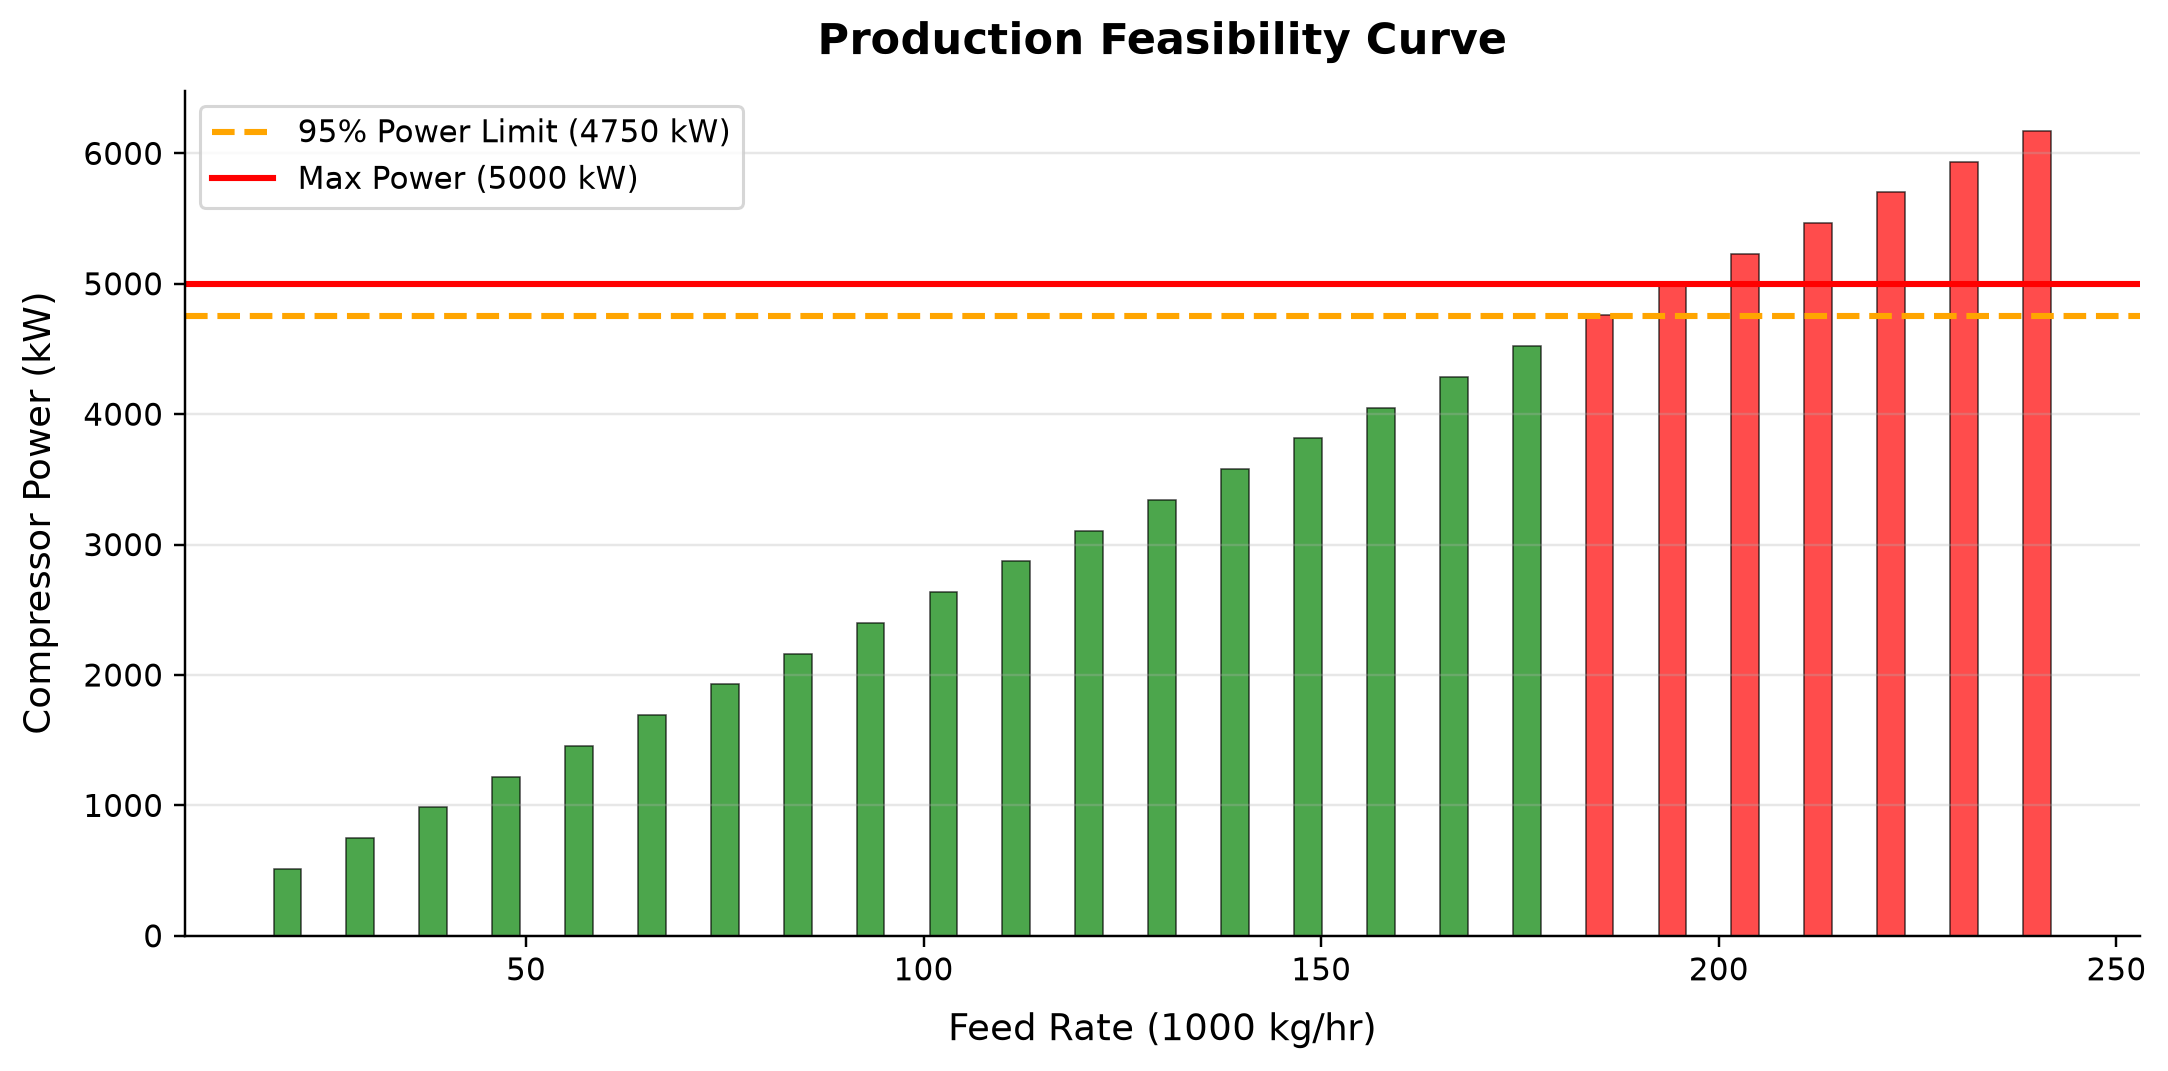

The table this chart was drawn from, first rows:
panel, series, point, x_label, y_label, x, y, finite
1, 95% Power Limit (4750 kW), 0, Feed Rate (1000 kg/hr), Compressor Power (kW), 0.0, 4750, True
1, 95% Power Limit (4750 kW), 1, Feed Rate (1000 kg/hr), Compressor Power (kW), 1.0, 4750, True
1, Max Power (5000 kW), 0, Feed Rate (1000 kg/hr), Compressor Power (kW), 0.0, 5000, True
1, Max Power (5000 kW), 1, Feed Rate (1000 kg/hr), Compressor Power (kW), 1.0, 5000, True
1, Bars 1, 0, Feed Rate (1000 kg/hr), Compressor Power (kW), 20.0, 514.3, True
1, Bars 1, 1, Feed Rate (1000 kg/hr), Compressor Power (kW), 29.17, 750, True
1, Bars 1, 2, Feed Rate (1000 kg/hr), Compressor Power (kW), 38.33, 985.7, True
1, Bars 1, 3, Feed Rate (1000 kg/hr), Compressor Power (kW), 47.5, 1221, True
1, Bars 1, 4, Feed Rate (1000 kg/hr), Compressor Power (kW), 56.67, 1457, True
1, Bars 1, 5, Feed Rate (1000 kg/hr), Compressor Power (kW), 65.83, 1693, True
1, Bars 1, 6, Feed Rate (1000 kg/hr), Compressor Power (kW), 75.0, 1929, True
1, Bars 1, 7, Feed Rate (1000 kg/hr), Compressor Power (kW), 84.17, 2164, True
1, Bars 1, 8, Feed Rate (1000 kg/hr), Compressor Power (kW), 93.33, 2400, True
1, Bars 1, 9, Feed Rate (1000 kg/hr), Compressor Power (kW), 102.5, 2636, True
1, Bars 1, 10, Feed Rate (1000 kg/hr), Compressor Power (kW), 111.7, 2871, True
1, Bars 1, 11, Feed Rate (1000 kg/hr), Compressor Power (kW), 120.8, 3107, True
1, Bars 1, 12, Feed Rate (1000 kg/hr), Compressor Power (kW), 130.0, 3343, True
1, Bars 1, 13, Feed Rate (1000 kg/hr), Compressor Power (kW), 139.2, 3579, True
1, Bars 1, 14, Feed Rate (1000 kg/hr), Compressor Power (kW), 148.3, 3814, True
1, Bars 1, 15, Feed Rate (1000 kg/hr), Compressor Power (kW), 157.5, 4050, True
1, Bars 1, 16, Feed Rate (1000 kg/hr), Compressor Power (kW), 166.7, 4286, True
1, Bars 1, 17, Feed Rate (1000 kg/hr), Compressor Power (kW), 175.8, 4521, True
1, Bars 1, 18, Feed Rate (1000 kg/hr), Compressor Power (kW), 185.0, 4757, True
1, Bars 1, 19, Feed Rate (1000 kg/hr), Compressor Power (kW), 194.2, 4993, True
1, Bars 1, 20, Feed Rate (1000 kg/hr), Compressor Power (kW), 203.3, 5229, True
1, Bars 1, 21, Feed Rate (1000 kg/hr), Compressor Power (kW), 212.5, 5464, True
1, Bars 1, 22, Feed Rate (1000 kg/hr), Compressor Power (kW), 221.7, 5700, True
1, Bars 1, 23, Feed Rate (1000 kg/hr), Compressor Power (kW), 230.8, 5936, True
1, Bars 1, 24, Feed Rate (1000 kg/hr), Compressor Power (kW), 240.0, 6171, True
